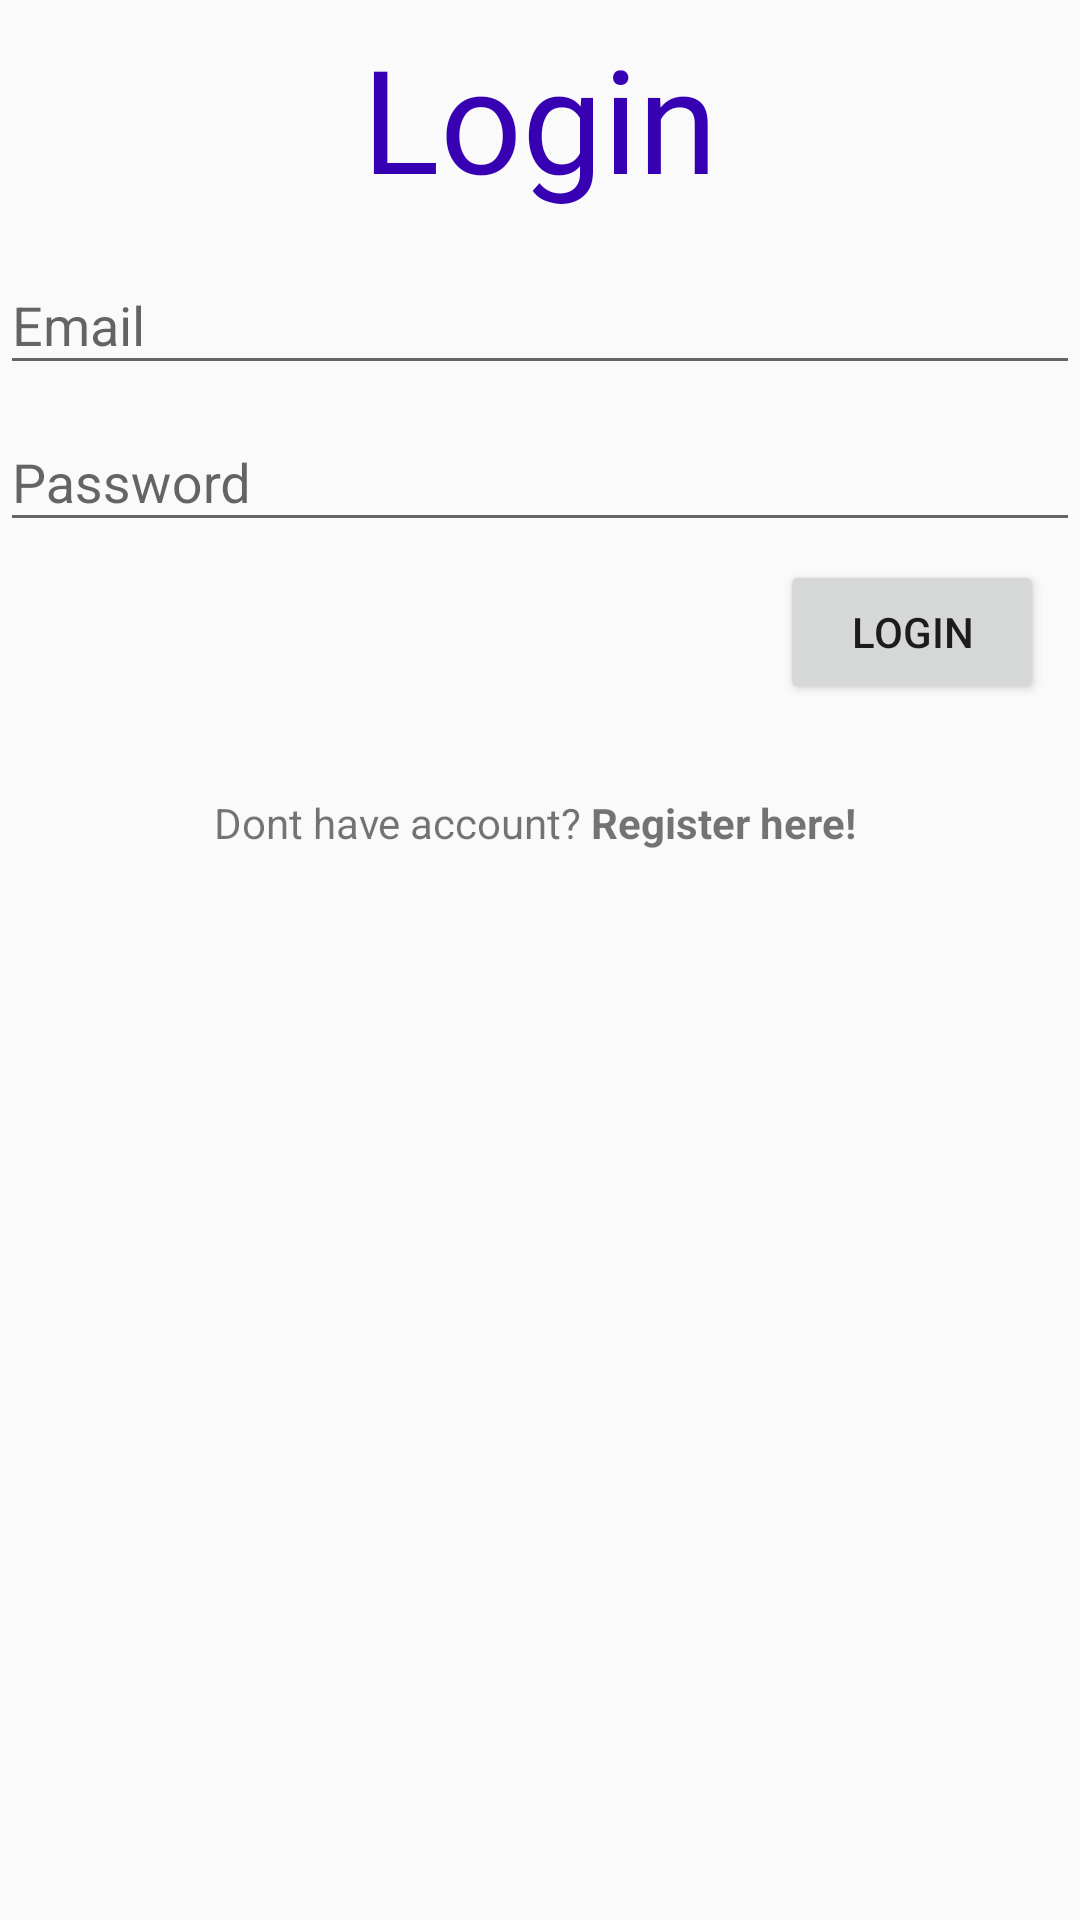

This screen was rendered from an Android layout file. Write that file and the resources it references.
<!-- AndroidManifest.xml: activity theme AppTheme.NoActionBar -->
<!-- res/layout/activity_login.xml -->
<?xml version="1.0" encoding="utf-8"?>
<android.support.constraint.ConstraintLayout xmlns:android="http://schemas.android.com/apk/res/android"
    xmlns:app="http://schemas.android.com/apk/res-auto"
    xmlns:tools="http://schemas.android.com/tools"
    android:layout_width="match_parent"
    android:layout_height="match_parent"
    tools:context=".ui.LoginActivity">


    <RelativeLayout
        android:id="@+id/titleRelativeLayout"
        android:layout_width="0dp"
        android:layout_height="wrap_content"
        android:layout_marginBottom="8dp"
        android:layout_marginEnd="8dp"
        android:layout_marginLeft="8dp"
        android:layout_marginRight="8dp"
        android:layout_marginStart="8dp"
        android:layout_marginTop="8dp"
        android:gravity="center"
        app:layout_constraintBottom_toTopOf="@+id/inputRelativeLayout"
        app:layout_constraintHorizontal_bias="0.0"
        app:layout_constraintLeft_toLeftOf="parent"
        app:layout_constraintRight_toRightOf="parent"
        app:layout_constraintTop_toTopOf="parent"
        app:layout_constraintVertical_bias="0.266">

        <TextView
            android:id="@+id/loginTextView"
            android:layout_width="wrap_content"
            android:layout_height="wrap_content"
            android:text="@string/login"
            android:textColor="@color/colorPrimaryDark"
            android:textSize="@android:dimen/app_icon_size"
            android:fontFamily="@font/indie_flower"/>
    </RelativeLayout>


    <RelativeLayout
        android:id="@+id/inputRelativeLayout"
        android:layout_width="0dp"
        android:layout_height="wrap_content"
        android:layout_marginTop="76dp"
        android:orientation="vertical"
        app:layout_constraintHorizontal_bias="0.0"
        app:layout_constraintLeft_toLeftOf="parent"
        app:layout_constraintRight_toRightOf="parent"
        app:layout_constraintTop_toTopOf="parent">

        <android.support.design.widget.TextInputLayout
            android:id="@+id/emailTextInputLayout"
            android:layout_width="match_parent"
            android:layout_height="wrap_content">

            <EditText
                android:id="@+id/emailEditText"
                android:layout_width="match_parent"
                android:layout_height="wrap_content"
                android:hint="@string/email"
                android:inputType="textEmailAddress" />
        </android.support.design.widget.TextInputLayout>

        <android.support.design.widget.TextInputLayout
            android:id="@+id/passwordTextInputLayout"
            android:layout_width="match_parent"
            android:layout_height="wrap_content"
            android:layout_below="@+id/emailTextInputLayout">

            <EditText
                android:id="@+id/passwordEditText"
                android:layout_width="match_parent"
                android:layout_height="wrap_content"
                android:hint="@string/password"
                android:inputType="textPassword" />
        </android.support.design.widget.TextInputLayout>


    </RelativeLayout>

    <RelativeLayout
        android:id="@+id/buttonRelativeLayout"
        android:layout_width="0dp"
        android:layout_height="60dp"
        android:gravity="center_vertical"
        app:layout_constraintHorizontal_bias="0.0"
        app:layout_constraintLeft_toLeftOf="parent"
        app:layout_constraintRight_toRightOf="parent"
        app:layout_constraintTop_toBottomOf="@+id/inputRelativeLayout">

        <Button
            android:id="@+id/loginButton"
            android:layout_width="wrap_content"
            android:layout_height="wrap_content"
            android:layout_alignParentEnd="true"
            android:layout_centerVertical="true"
            android:layout_marginEnd="12dp"
            android:text="@string/login" />
    </RelativeLayout>

    <TextView
        android:id="@+id/dontHaveAccount"
        android:layout_width="wrap_content"
        android:layout_height="wrap_content"
        android:layout_marginEnd="8dp"
        android:layout_marginStart="8dp"
        android:layout_marginTop="24dp"
        android:text="@string/dontHaveAccount"
        app:layout_constraintEnd_toEndOf="parent"
        app:layout_constraintStart_toStartOf="parent"
        app:layout_constraintTop_toBottomOf="@+id/buttonRelativeLayout" />


</android.support.constraint.ConstraintLayout>
<!-- resources referenced by this layout -->
<resources>
  <string name="dontHaveAccount">Dont have account? <b>Register here! </b></string>
  <string name="email">Email</string>
  <string name="login">Login</string>
  <string name="password">Password</string>
  <style name="AppTheme.NoActionBar">
          <item name="windowActionBar">false</item>
          <item name="windowNoTitle">true</item>
      </style>
  <!-- not gathered from this repository: default colours our renderer supplied (Android Studio template values) -->
  <color name="colorPrimaryDark">#FF3700B3</color>
</resources>
